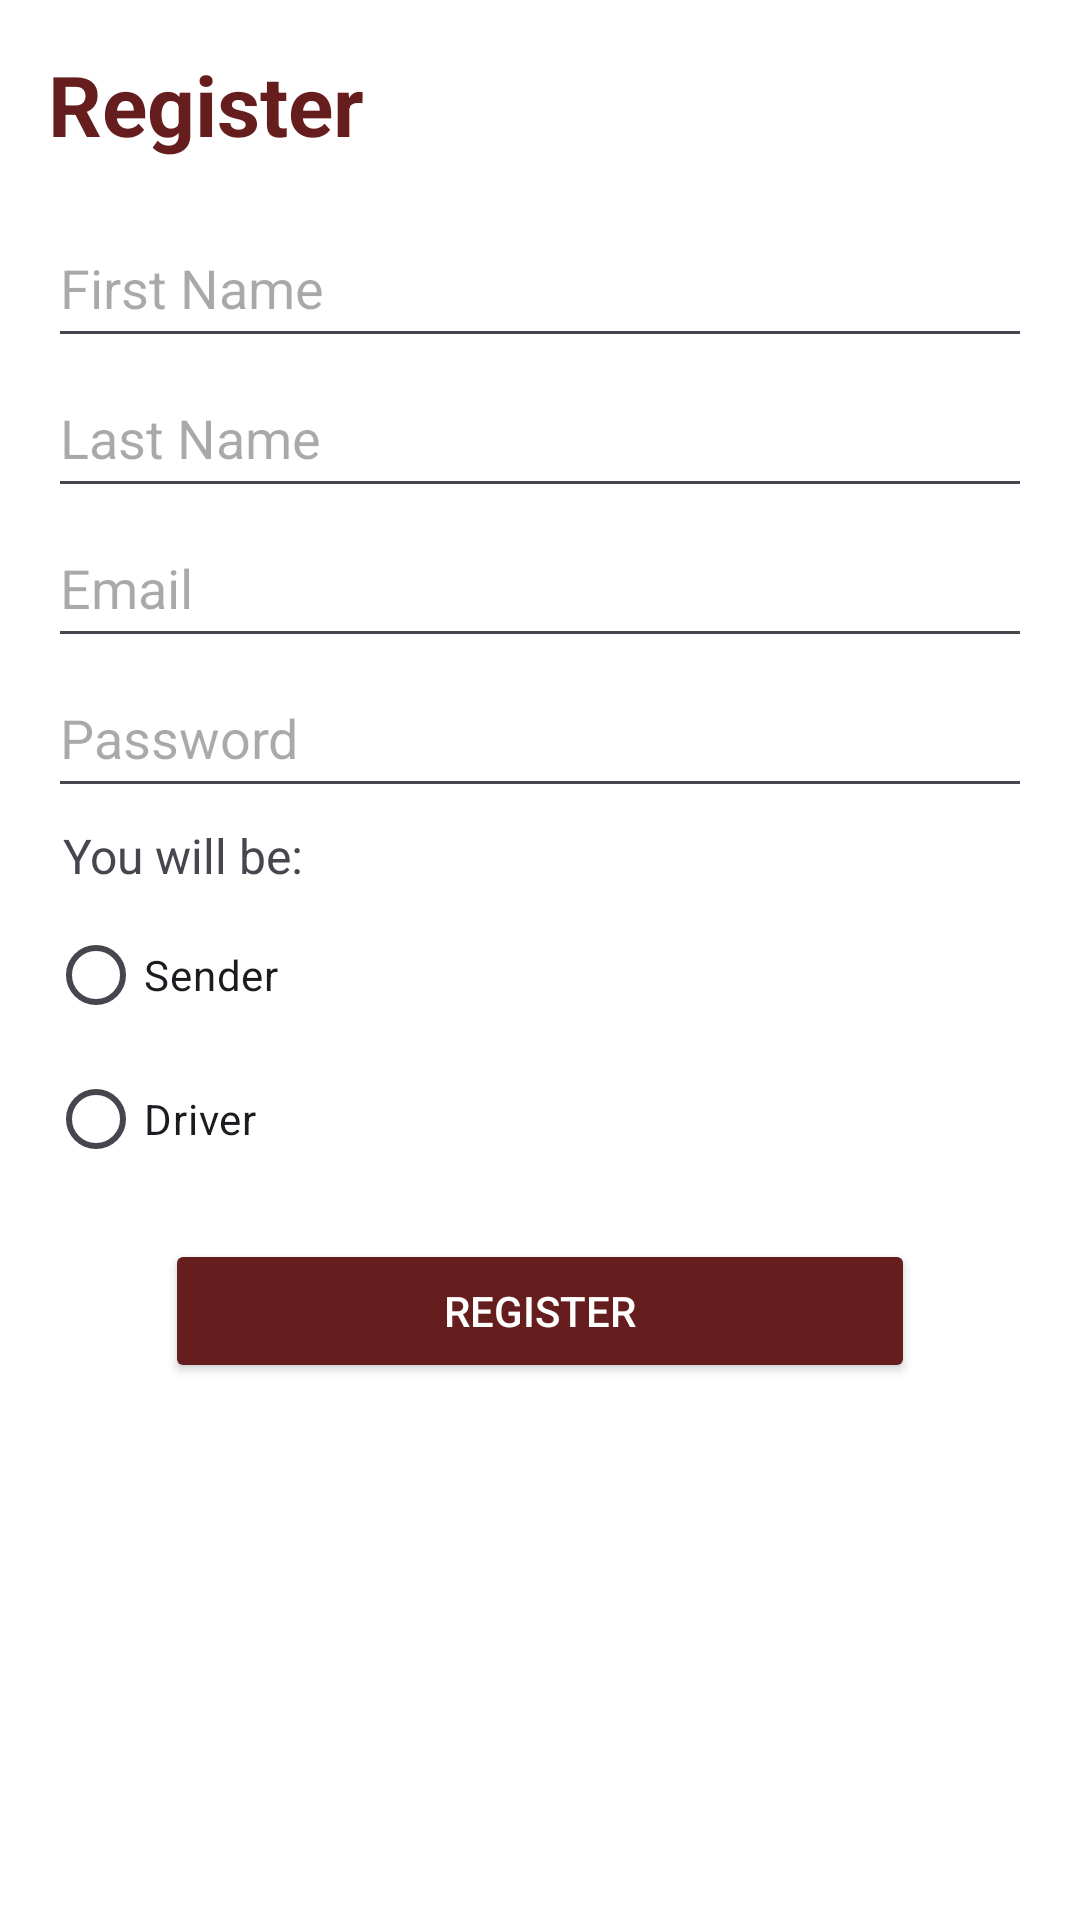

Android layout source for this screen:
<!-- AndroidManifest.xml: application theme Theme.CargoLink -->
<!-- res/layout/activity_register.xml -->
<?xml version="1.0" encoding="utf-8"?>
<LinearLayout xmlns:android="http://schemas.android.com/apk/res/android"
    xmlns:tools="http://schemas.android.com/tools"
    android:layout_width="match_parent"
    android:layout_height="match_parent"
    android:background="@color/white"
    android:orientation="vertical"
    tools:context=".ui.activities.RegisterActivity">

    <TextView
        android:layout_width="match_parent"
        android:layout_height="wrap_content"
        android:layout_margin="16sp"
        android:text="@string/register"
        android:textAlignment="textStart"
        android:textColor="@color/red"
        android:textSize="28sp"
        android:textStyle="bold" />

    <EditText
        android:id="@+id/firstNameUser"
        android:layout_width="match_parent"
        android:layout_height="50dp"
        android:layout_marginStart="16sp"
        android:layout_marginEnd="16sp"
        android:inputType="text"
        android:textColor="@color/red"
        android:hint="@string/firstNameUser"
        android:autofillHints="name"/>

    <EditText
        android:id="@+id/lastNameUser"
        android:layout_width="match_parent"
        android:layout_height="50dp"
        android:layout_marginStart="16sp"
        android:layout_marginEnd="16sp"
        android:inputType="text"
        android:textColor="@color/red"
        android:hint="@string/lastNameUser"
        android:autofillHints="name"/>

    <EditText
        android:id="@+id/emailUser"
        android:layout_width="match_parent"
        android:layout_height="50dp"
        android:layout_marginStart="16sp"
        android:layout_marginEnd="16sp"
        android:inputType="textEmailAddress"
        android:textColor="@color/red"
        android:hint="@string/emailUser"
        android:autofillHints="emailAddress"/>

    <EditText
        android:id="@+id/passwordUser"
        android:layout_width="match_parent"
        android:layout_height="50dp"
        android:layout_marginStart="16sp"
        android:layout_marginEnd="16sp"
        android:inputType="textPassword"
        android:textColor="@color/red"
        android:hint="@string/passwordUser"
        android:autofillHints="password"/>

    <RadioGroup
        android:id="@+id/userTypeGroup"
        android:layout_width="match_parent"
        android:layout_height="wrap_content"
        android:layout_marginStart="16sp"
        android:layout_marginEnd="16sp">

        <TextView
            android:layout_width="match_parent"
            android:layout_height="wrap_content"
            android:text="@string/userType"
            android:textSize="16sp"
            android:layout_margin="5sp"/>

        <RadioButton
            android:id="@+id/studentRadioBtn"
            android:layout_width="wrap_content"
            android:layout_height="wrap_content"
            android:text="@string/sender" />

        <RadioButton
            android:id="@+id/teacherRadioBtn"
            android:layout_width="wrap_content"
            android:layout_height="wrap_content"
            android:text="@string/driver" />

    </RadioGroup>

    <Button
        android:id="@+id/addUserBtn"
        android:layout_width="250dp"
        android:layout_height="wrap_content"
        android:layout_margin="16dp"
        android:backgroundTint="@color/red"
        android:padding="13dp"
        android:text="@string/register"
        android:textColor="@color/white"
        android:layout_gravity="center"
        android:textAllCaps="true"/>



</LinearLayout>
<!-- resources referenced by this layout -->
<resources>
  <color name="red">#651D1D</color>
  <color name="white">#FFFFFFFF</color>
  <string name="driver">Driver</string>
  <string name="emailUser">Email</string>
  <string name="firstNameUser">First Name</string>
  <string name="lastNameUser">Last Name</string>
  <string name="passwordUser">Password</string>
  <string name="register">Register</string>
  <string name="sender">Sender</string>
  <string name="userType">You will be:</string>
  <style name="Theme.CargoLink" parent="Base.Theme.CargoLink" />
  <style name="Base.Theme.CargoLink" parent="Theme.Material3.DayNight.NoActionBar">
          
          
      </style>
</resources>
